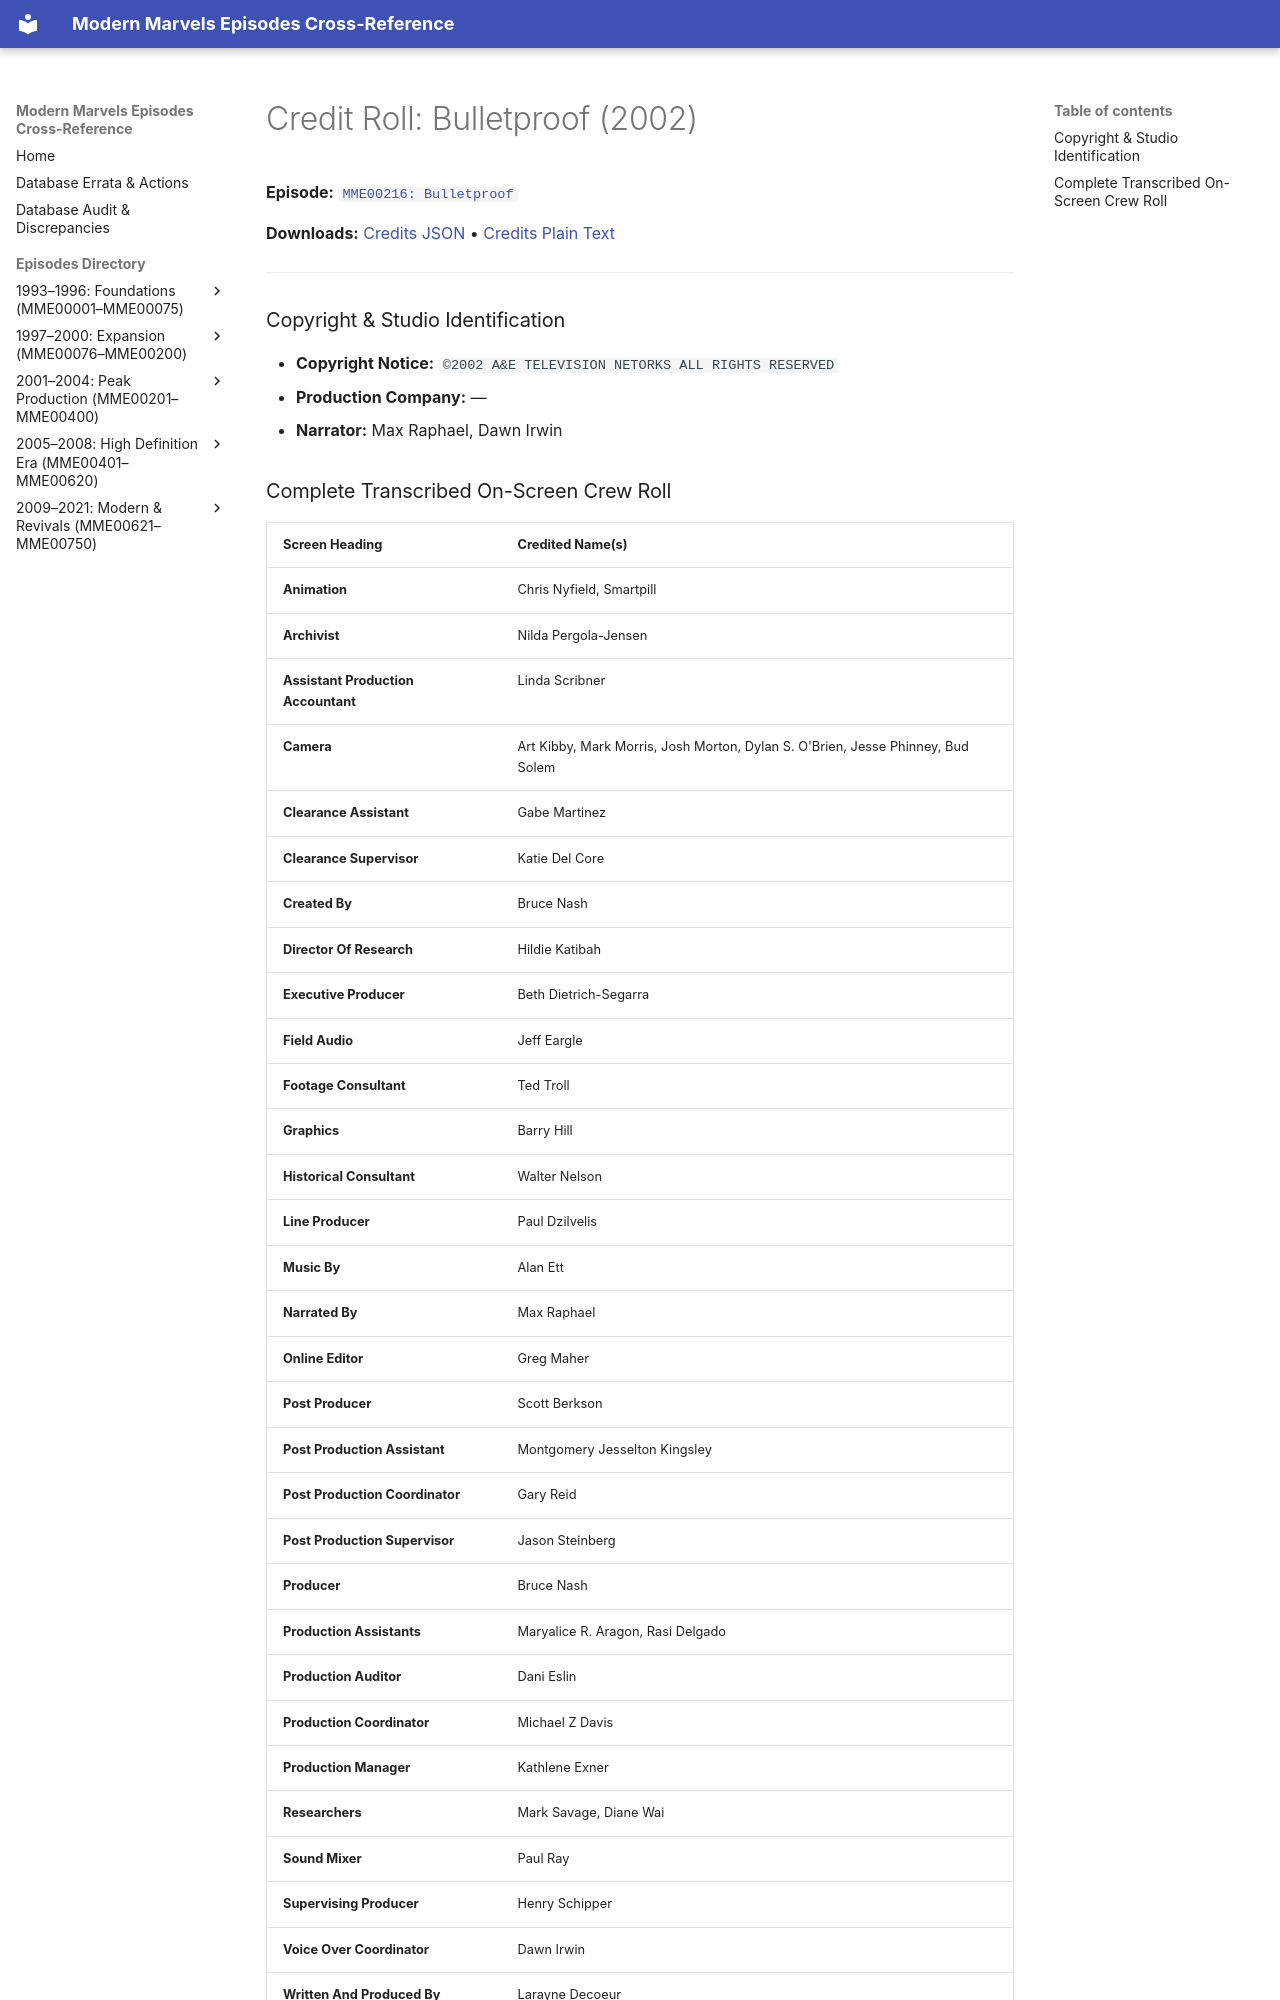

repository: ModernMarvelsFan/ModernMarvels · page: credits/MME00216-credits/index.html · generator: mkdocs

# Credit Roll: Bulletproof (2002)
**Episode:** [`MME00216: Bulletproof`](../episodes/MME00216.md)

**Downloads:** [Credits JSON](json/MME00216-credits.json) • [Credits Plain Text](txt/MME00216-credits.txt)

---

### Copyright & Studio Identification
* **Copyright Notice:** `©2002 A&E TELEVISION NETORKS ALL RIGHTS RESERVED`
* **Production Company:** —
* **Narrator:** Max Raphael, Dawn Irwin
